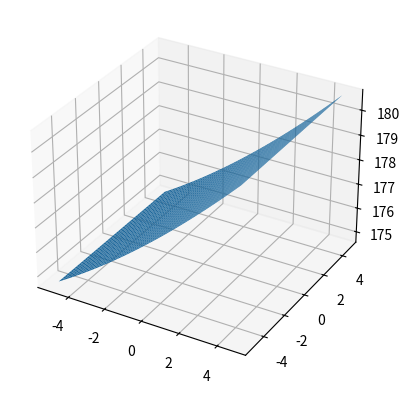

Source code (Python):
import numpy as np
import matplotlib.pyplot as plt
from mpl_toolkits.mplot3d import Axes3D

x = np.arange(-5, 5, 0.25)
y = np.arange(-5, 5, 0.25)
X, Y = np.meshgrid(x, y)
#F = 3 + 2*X + 5*X*X
F = -0.0000000002381*X*X*X*X*X + 0.0000002801*X*X*X+X - 0.0001106 *X*X*X + 0.01543*X*X - 0.377*X + 177.4
fig = plt.figure()
ax = fig.add_subplot(111, projection='3d')
ax.plot_surface(X, Y, F)
plt.show()
'''
VECTOR FINAL:  [[180.         190.         188.5        243.         230.66666667
  193.         159.25       182.         148.         170.33333333
  145.         124.2        124.         180.        ]
 [  0.          68.          84.5        140.         163.33333333
  202.66666667 236.5        277.14285714 306.         358.66666667
  389.         429.2        445.5        450.        ]]
altura 450
ancho 360
Ecuacion bonita:
            5             4             3           2
-2.381e-10 x + 2.801e-07 x - 0.0001106 x + 0.01543 x - 0.377 x + 177.4
'''
